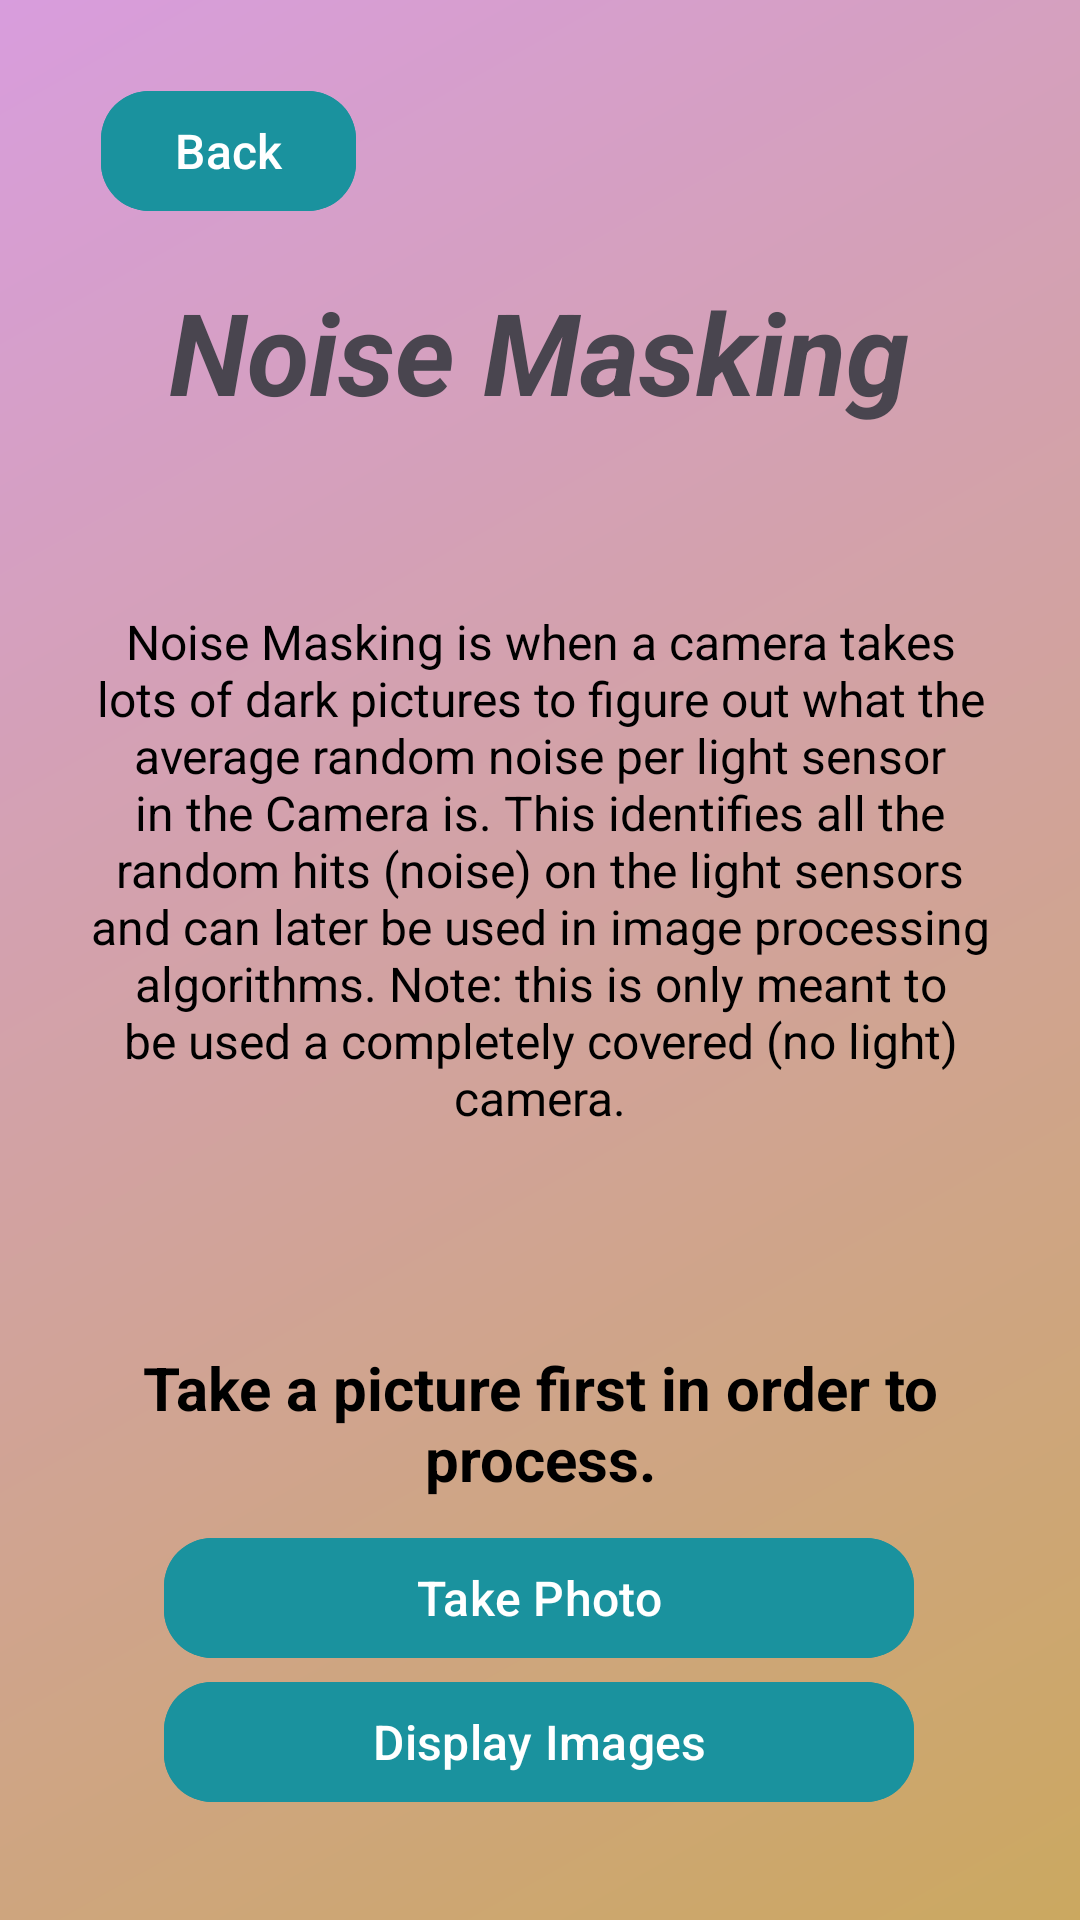

Produce the Android XML layout that renders to this screen, including the resource entries it uses.
<!-- AndroidManifest.xml: application theme Theme.ImageProcessing -->
<!-- res/layout/activity_main_noise_masking.xml -->
<?xml version="1.0" encoding="utf-8"?>
<androidx.constraintlayout.widget.ConstraintLayout
    xmlns:android="http://schemas.android.com/apk/res/android"
    xmlns:app="http://schemas.android.com/apk/res-auto"
    xmlns:tools="http://schemas.android.com/tools"
    android:id="@+id/main"
    android:layout_width="match_parent"
    android:layout_height="match_parent"
    android:padding="24dp"
    android:background="@drawable/gradient"
    tools:context=".MainActivityNoiseMasking">

    

    

    

    <TextView
        android:id="@+id/appTitle"
        android:layout_width="wrap_content"
        android:layout_height="wrap_content"
        android:text="@string/noise_masking"
        android:textColor="@color/blue"
        android:textSize="38sp"
        android:textStyle="bold|italic"
        app:layout_constraintBottom_toBottomOf="parent"
        app:layout_constraintEnd_toEndOf="parent"
        app:layout_constraintHorizontal_bias="0.496"
        app:layout_constraintStart_toStartOf="parent"
        app:layout_constraintTop_toTopOf="parent"
        app:layout_constraintVertical_bias="0.125" />

    <TextView
        android:id="@+id/tagline"
        android:layout_width="0dp"
        android:layout_height="wrap_content"
        android:fontFamily="sans-serif"
        android:text="@string/take_picture"
        android:textAlignment="center"
        android:textColor="@color/black"
        android:textSize="20sp"
        android:textStyle="bold"
        app:layout_constraintBottom_toBottomOf="parent"
        app:layout_constraintEnd_toEndOf="parent"
        app:layout_constraintHorizontal_bias="0.0"
        app:layout_constraintStart_toStartOf="parent"
        app:layout_constraintTop_toTopOf="parent"
        app:layout_constraintVertical_bias="0.785" />

    
    <ImageView
        android:id="@+id/previewImage"
        android:layout_width="0dp"
        android:layout_height="0dp"
        android:scaleType="centerCrop"
        android:background="#DDDDDD"
        android:contentDescription="@string/image_preview"
        android:visibility="invisible"
        app:layout_constraintTop_toBottomOf="@id/appTitle"
        app:layout_constraintBottom_toTopOf="@id/photoButton"
        app:layout_constraintStart_toStartOf="parent"
        app:layout_constraintEnd_toEndOf="parent"
        app:layout_constraintVertical_bias="0.1"
        app:layout_constraintDimensionRatio="1:1" />

    <TextView
        android:id="@+id/nmInfoText"
        android:layout_width="0dp"
        android:layout_height="wrap_content"
        android:text="@string/nm_info"
        android:textColor="@color/black"
        android:textSize="16sp"
        android:gravity="center"
        app:layout_constraintTop_toTopOf="@id/previewImage"
        app:layout_constraintBottom_toBottomOf="@id/previewImage"
        app:layout_constraintStart_toStartOf="@id/previewImage"
        app:layout_constraintEnd_toEndOf="@id/previewImage"
        app:layout_constraintVertical_bias="0.4" />

    <TextView
        android:id="@+id/previewLabel"
        android:layout_width="wrap_content"
        android:layout_height="wrap_content"
        android:text="@string/image_placeholder"
        android:textSize="16sp"
        android:textColor="#666666"
        android:textStyle="italic"
        android:visibility="invisible"
        app:layout_constraintTop_toTopOf="@id/previewImage"
        app:layout_constraintBottom_toBottomOf="@id/previewImage"
        app:layout_constraintStart_toStartOf="@id/previewImage"
        app:layout_constraintEnd_toEndOf="@id/previewImage"
        android:textAlignment="center" />

    <com.google.android.material.button.MaterialButton
        android:id="@+id/backButton"
        style="@style/Widget.Material3.Button"
        android:layout_width="85dp"
        android:layout_height="wrap_content"
        android:backgroundTint="@color/primaryColor"
        android:elevation="4dp"
        android:fontFamily="sans-serif-medium"
        android:text="@string/back"
        android:textAllCaps="false"
        android:textColor="@color/buttonText"
        android:textSize="16sp"
        app:cornerRadius="16dp"
        app:layout_constraintBottom_toBottomOf="parent"
        app:layout_constraintEnd_toEndOf="parent"
        app:layout_constraintHorizontal_bias="0.043"
        app:layout_constraintStart_toStartOf="parent"
        app:layout_constraintTop_toTopOf="parent"
        app:layout_constraintVertical_bias="0.004"
        tools:ignore="TextContrastCheck" />

    <com.google.android.material.button.MaterialButton
        android:id="@+id/photoButton"
        style="@style/Widget.Material3.Button"
        android:layout_width="250dp"
        android:layout_height="wrap_content"
        android:backgroundTint="@color/primaryColor"
        android:elevation="4dp"
        android:fontFamily="sans-serif-medium"
        android:text="@string/take_image"
        android:textAllCaps="false"
        android:textColor="@color/buttonText"
        android:textSize="16sp"
        app:cornerRadius="16dp"
        app:layout_constraintBottom_toBottomOf="parent"
        app:layout_constraintEnd_toEndOf="parent"
        app:layout_constraintHorizontal_bias="0.495"
        app:layout_constraintStart_toStartOf="parent"
        app:layout_constraintTop_toTopOf="parent"
        app:layout_constraintVertical_bias="0.891"
        tools:ignore="TextContrastCheck" />

    <com.google.android.material.button.MaterialButton
        android:id="@+id/nmButton"
        style="@style/Widget.Material3.Button"
        android:layout_width="250dp"
        android:layout_height="wrap_content"
        android:backgroundTint="@color/primaryColor"
        android:elevation="4dp"
        android:fontFamily="sans-serif-medium"
        android:text="@string/show_images_button"
        android:textAllCaps="false"
        android:textColor="@color/buttonText"
        android:textSize="16sp"
        app:cornerRadius="16dp"
        app:layout_constraintBottom_toBottomOf="parent"
        app:layout_constraintEnd_toEndOf="parent"
        app:layout_constraintHorizontal_bias="0.495"
        app:layout_constraintStart_toStartOf="parent"
        app:layout_constraintTop_toTopOf="parent"
        app:layout_constraintVertical_bias="0.979"
        tools:ignore="TextContrastCheck" />

</androidx.constraintlayout.widget.ConstraintLayout>
<!-- resources referenced by this layout -->
<resources>
  <color name="black">#FF000000</color>
  <color name="buttonText">#FFFFFF</color>
  <color name="primaryColor">#1A929E</color>
  <!-- drawable gradient (drawable) -->
  <?xml version="1.0" encoding="utf-8"?>
  <layer-list xmlns:android="http://schemas.android.com/apk/res/android">
      <item>
          <shape android:shape="rectangle">
              <gradient
                  android:type="linear"
                  android:angle="135"
                  android:startColor="#CBA860"
                  android:endColor="#D89DDD"
                  android:gradientRadius="400"
                  android:centerX="0.5"
                  android:centerY="0.5" />
          </shape>
      </item>
  </layer-list>
  <string name="back">Back</string>
  <string name="image_placeholder">No image selected yet</string>
  <string name="image_preview">Image preview area</string>
  <string name="nm_info">Noise Masking is when a camera takes lots of dark pictures to figure out what the average random noise per light sensor in the Camera is. This identifies all the random hits (noise) on the light sensors and can later be used in image processing algorithms. Note: this is only meant to be used a completely covered (no light) camera.</string>
  <string name="noise_masking">Noise Masking</string>
  <string name="show_images_button">Display Images</string>
  <string name="take_image">Take Photo</string>
  <string name="take_picture">Take a picture first in order to process.</string>
  <style name="Theme.ImageProcessing" parent="Theme.Material3.DayNight.NoActionBar" />
</resources>
